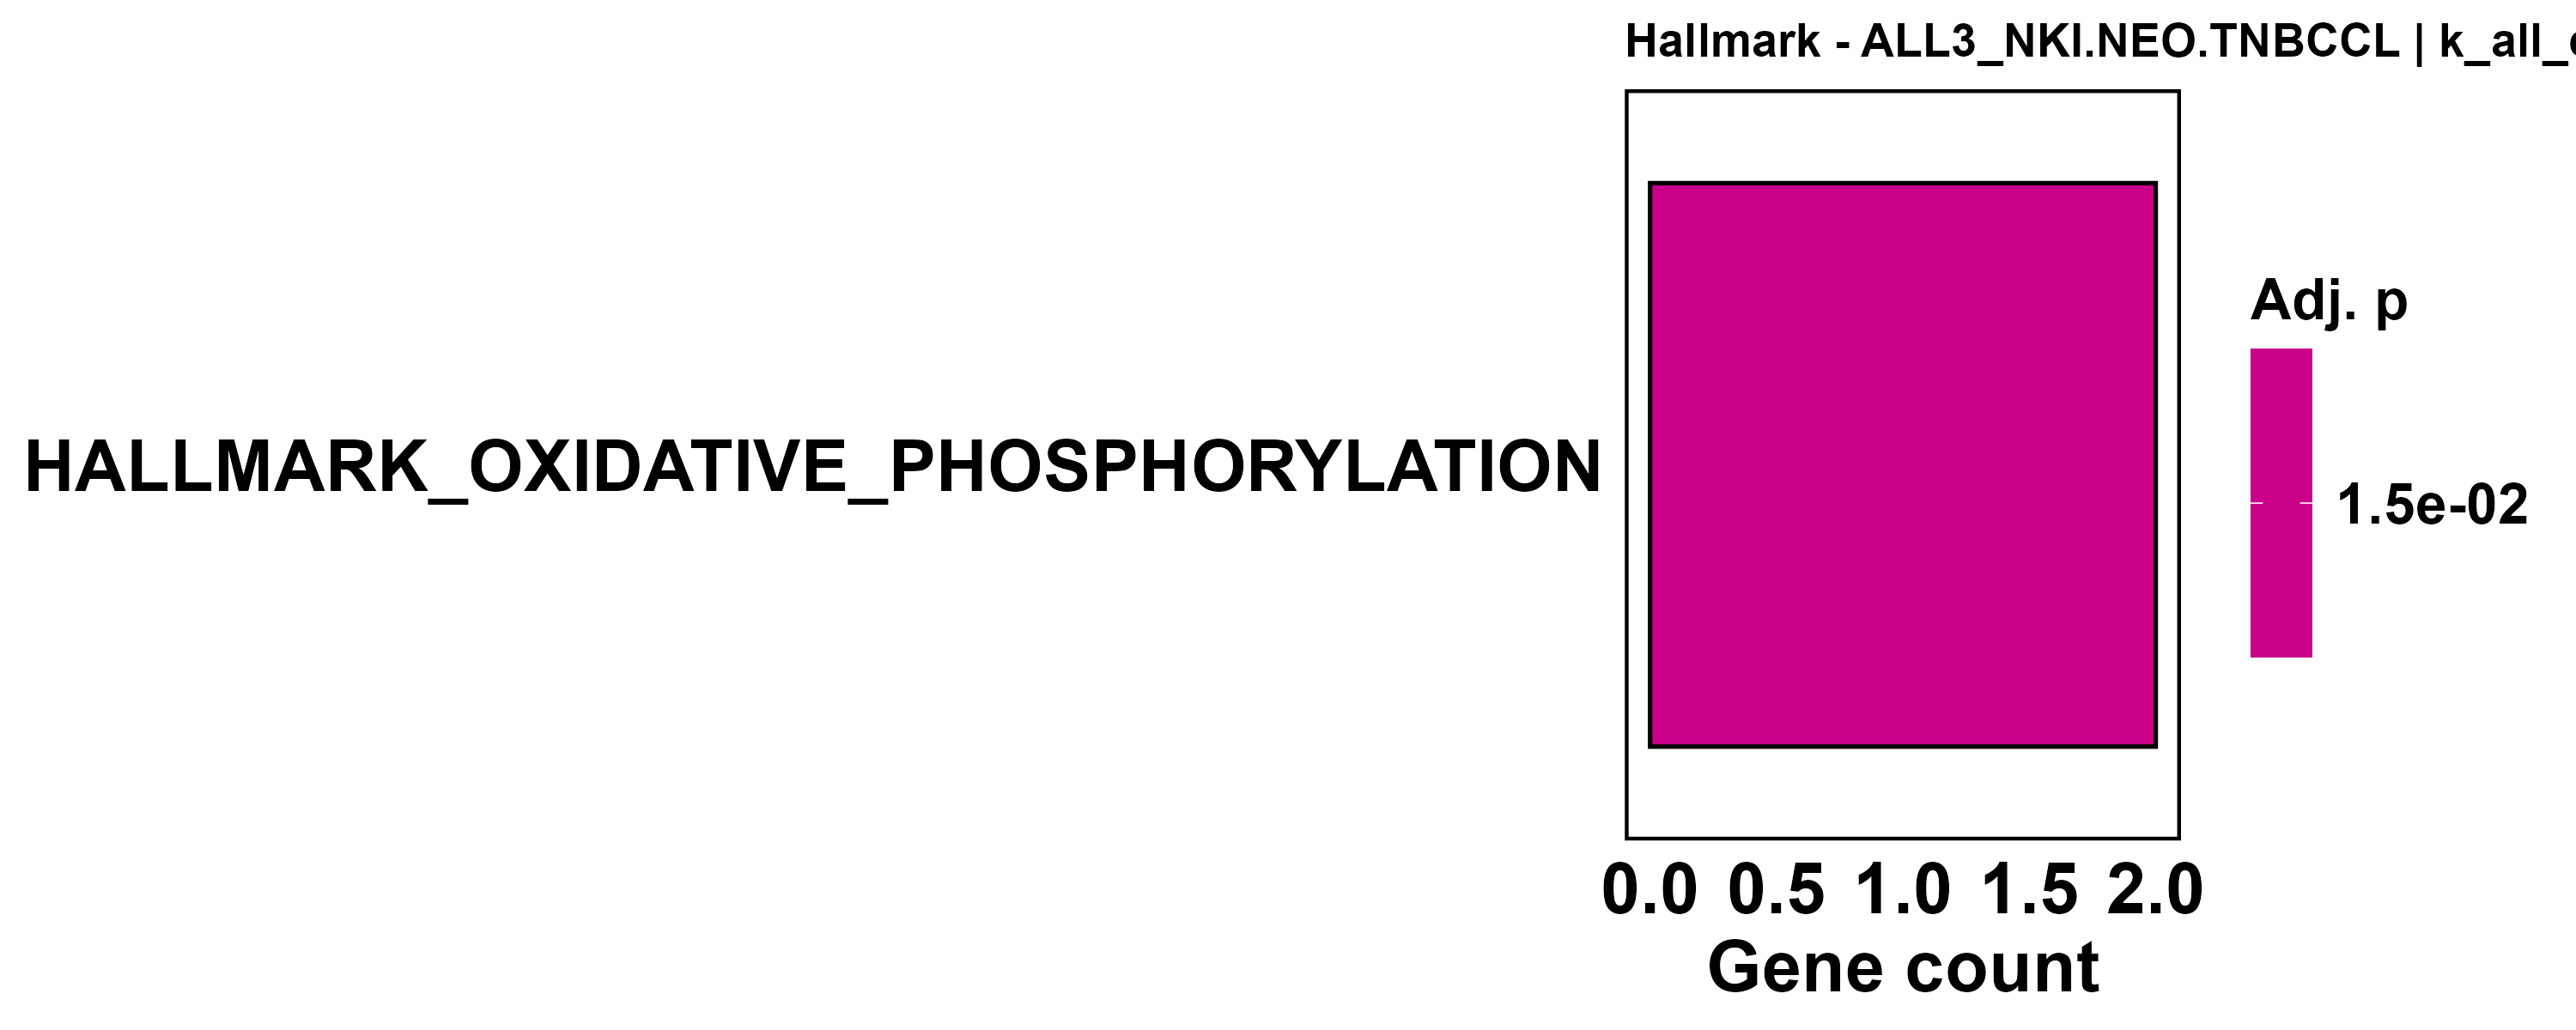

Values plotted in this chart, from the file beside it:
ID, Description, GeneRatio, BgRatio, RichFactor, FoldEnrichment, zScore, pvalue, p.adjust, qvalue, geneID, Count
HALLMARK_OXIDATIVE_PHOSPHORYLATION, HALLMARK_OXIDATIVE_PHOSPHORYLATION, 2/3, 114/2228, 0.01754, 13.03, 4.841, 0.007528, 0.01506, 0.007924, ATP5F1C/MTX2, 2
HALLMARK_APICAL_JUNCTION, HALLMARK_APICAL_JUNCTION, 1/3, 115/2228, 0.008696, 6.458, 2.206, 0.1471, 0.1471, 0.0774, PPP2R2C, 1
